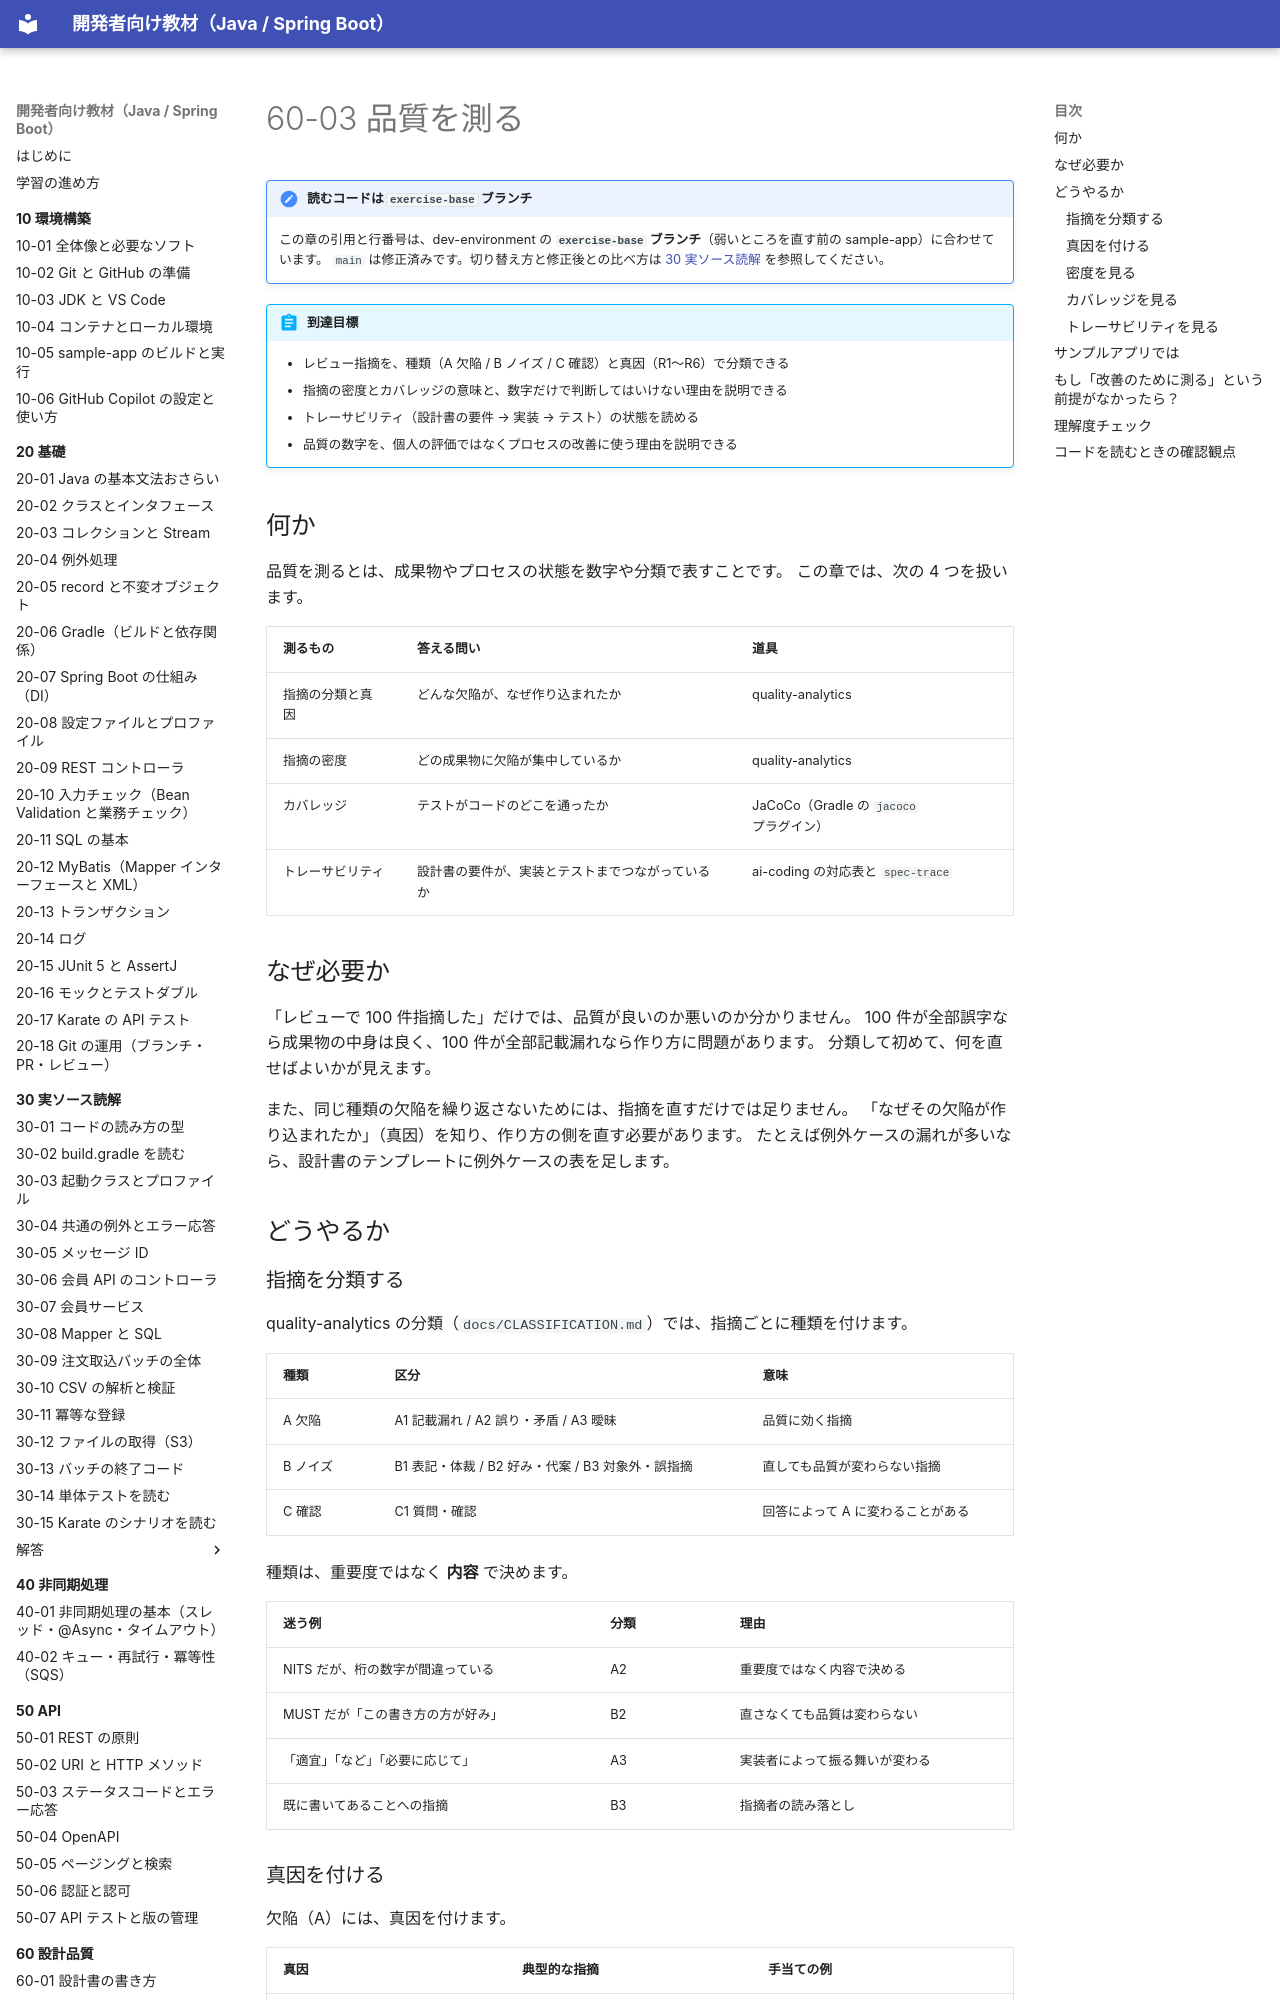

repository: shoyo-maya-bot/learning-materials · page: 60-quality/60-03-measure-quality/index.html · generator: mkdocs

# 60-03 品質を測る

!!! note "読むコードは `exercise-base` ブランチ"
    この章の引用と行番号は、dev-environment の **`exercise-base` ブランチ**（弱いところを直す前の sample-app）に合わせています。
    `main` は修正済みです。切り替え方と修正後との比べ方は [30 実ソース読解](../30-reading/index.md#exercise-base) を参照してください。

!!! abstract "到達目標"
    - レビュー指摘を、種類（A 欠陥 / B ノイズ / C 確認）と真因（R1〜R6）で分類できる
    - 指摘の密度とカバレッジの意味と、数字だけで判断してはいけない理由を説明できる
    - トレーサビリティ（設計書の要件 → 実装 → テスト）の状態を読める
    - 品質の数字を、個人の評価ではなくプロセスの改善に使う理由を説明できる

## 何か

品質を測るとは、成果物やプロセスの状態を数字や分類で表すことです。
この章では、次の 4 つを扱います。

| 測るもの | 答える問い | 道具 |
| --- | --- | --- |
| 指摘の分類と真因 | どんな欠陥が、なぜ作り込まれたか | quality-analytics |
| 指摘の密度 | どの成果物に欠陥が集中しているか | quality-analytics |
| カバレッジ | テストがコードのどこを通ったか | JaCoCo（Gradle の `jacoco` プラグイン） |
| トレーサビリティ | 設計書の要件が、実装とテストまでつながっているか | ai-coding の対応表と `spec-trace` |

## なぜ必要か

「レビューで 100 件指摘した」だけでは、品質が良いのか悪いのか分かりません。
100 件が全部誤字なら成果物の中身は良く、100 件が全部記載漏れなら作り方に問題があります。
分類して初めて、何を直せばよいかが見えます。

また、同じ種類の欠陥を繰り返さないためには、指摘を直すだけでは足りません。
「なぜその欠陥が作り込まれたか」（真因）を知り、作り方の側を直す必要があります。
たとえば例外ケースの漏れが多いなら、設計書のテンプレートに例外ケースの表を足します。

## どうやるか

### 指摘を分類する

quality-analytics の分類（`docs/CLASSIFICATION.md`）では、指摘ごとに種類を付けます。

| 種類 | 区分 | 意味 |
| --- | --- | --- |
| A 欠陥 | A1 記載漏れ / A2 誤り・矛盾 / A3 曖昧 | 品質に効く指摘 |
| B ノイズ | B1 表記・体裁 / B2 好み・代案 / B3 対象外・誤指摘 | 直しても品質が変わらない指摘 |
| C 確認 | C1 質問・確認 | 回答によって A に変わることがある |

種類は、重要度ではなく **内容** で決めます。

| 迷う例 | 分類 | 理由 |
| --- | --- | --- |
| NITS だが、桁の数字が間違っている | A2 | 重要度ではなく内容で決める |
| MUST だが「この書き方の方が好み」 | B2 | 直さなくても品質は変わらない |
| 「適宜」「など」「必要に応じて」 | A3 | 実装者によって振る舞いが変わる |
| 既に書いてあることへの指摘 | B3 | 指摘者の読み落とし |
